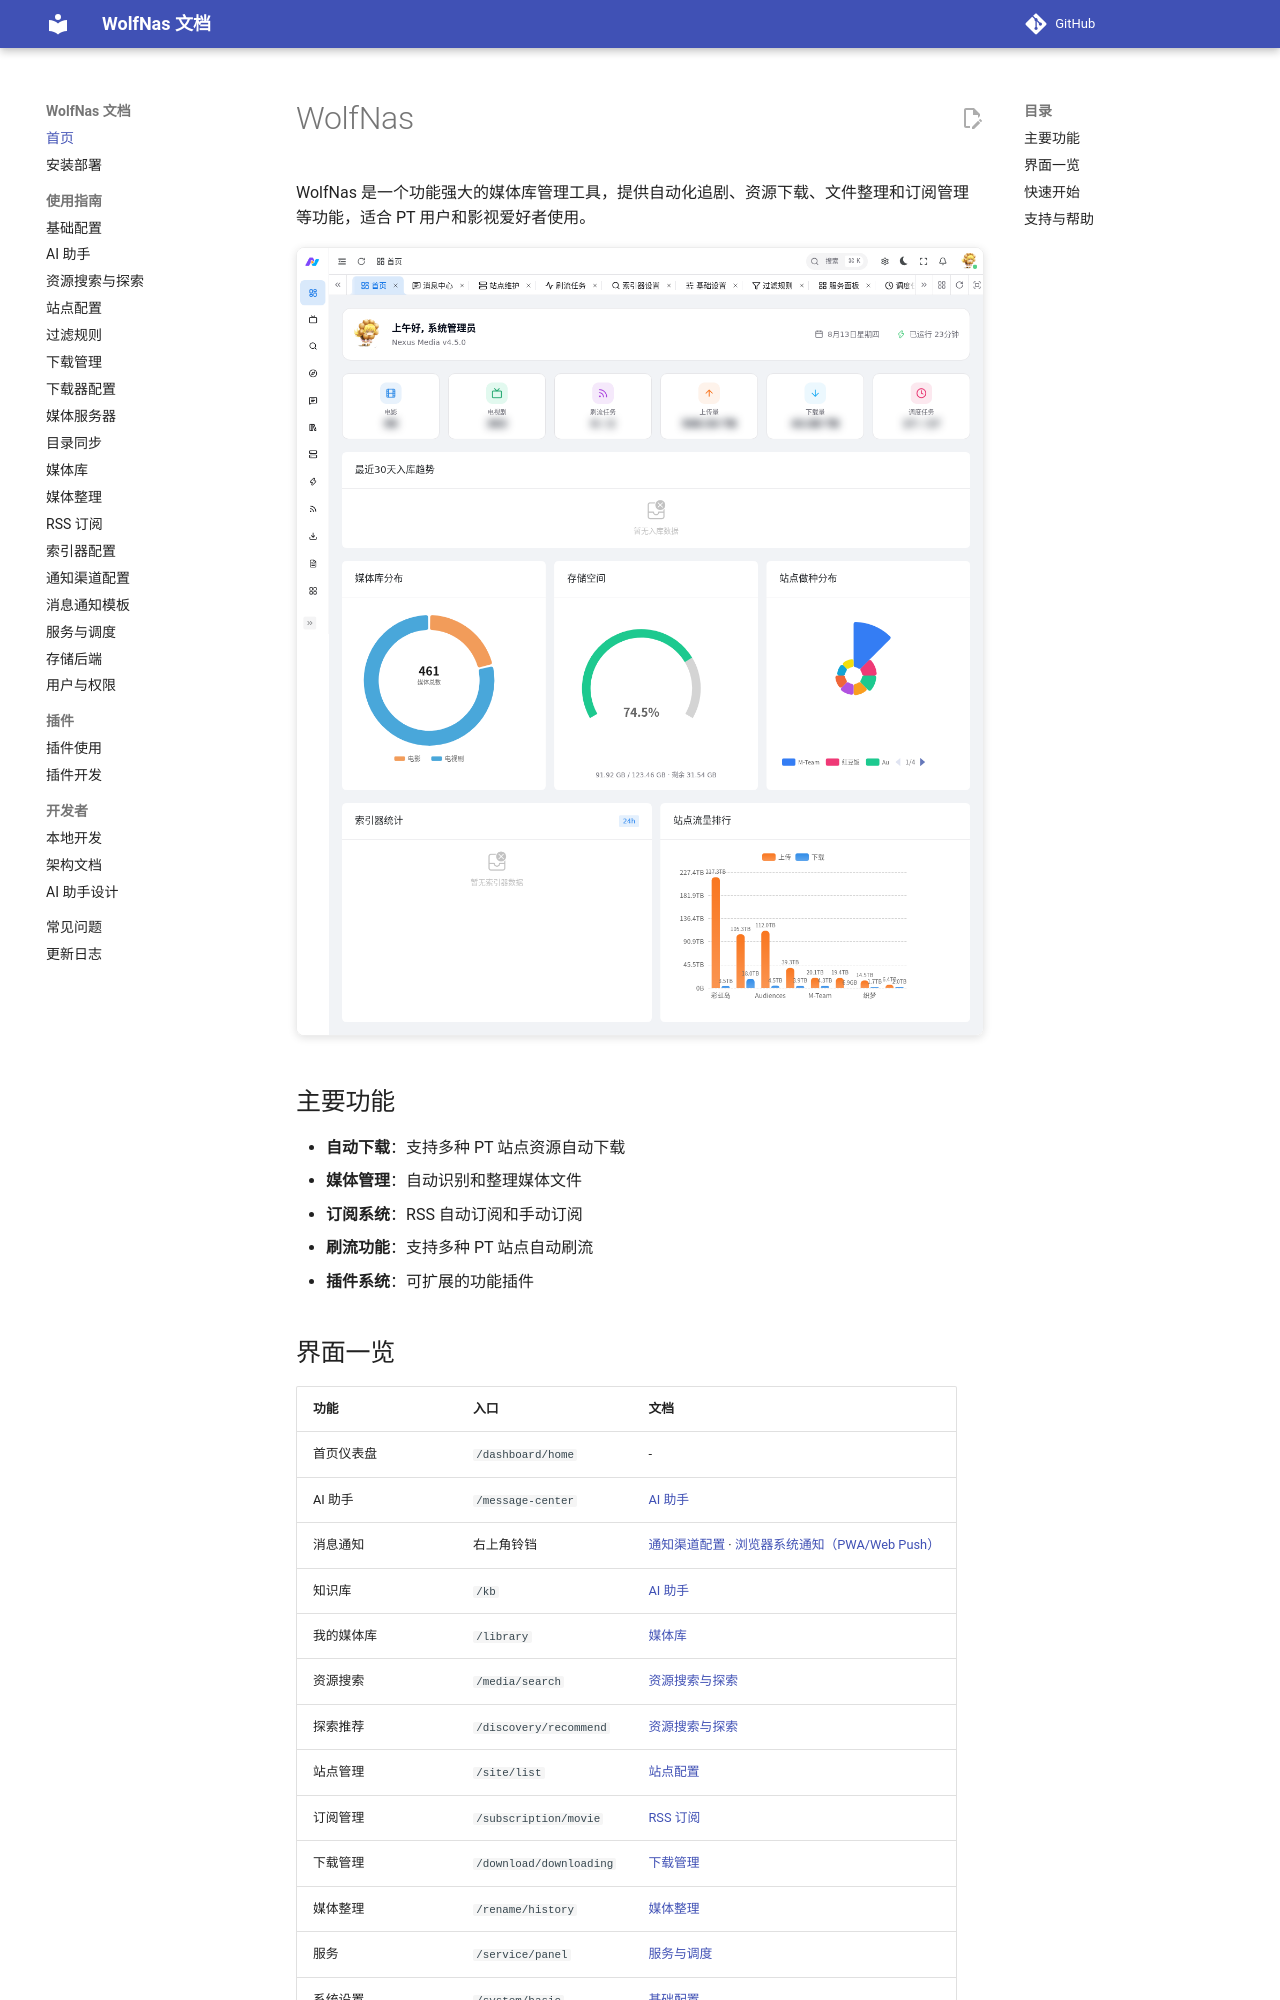

repository: sjh00/wolf-nas-tools · page: index.html · generator: mkdocs

# WolfNas

WolfNas 是一个功能强大的媒体库管理工具，提供自动化追剧、资源下载、文件整理和订阅管理等功能，适合 PT 用户和影视爱好者使用。

![首页](assets/images/home/dashboard.png){ .screenshot }

## 主要功能

- **自动下载**：支持多种 PT 站点资源自动下载
- **媒体管理**：自动识别和整理媒体文件
- **订阅系统**：RSS 自动订阅和手动订阅
- **刷流功能**：支持多种 PT 站点自动刷流
- **插件系统**：可扩展的功能插件

## 界面一览

| 功能 | 入口 | 文档 |
|------|------|------|
| 首页仪表盘 | `/dashboard/home` | - |
| AI 助手 | `/message-center` | [AI 助手](agent.md) |
| 消息通知 | 右上角铃铛 | [通知渠道配置](notifications.md) · [浏览器系统通知（PWA/Web Push）](webpush.md) |
| 知识库 | `/kb` | [AI 助手](agent.md) |
| 我的媒体库 | `/library` | [媒体库](media_library.md) |
| 资源搜索 | `/media/search` | [资源搜索与探索](search.md) |
| 探索推荐 | `/discovery/recommend` | [资源搜索与探索](search.md) |
| 站点管理 | `/site/list` | [站点配置](sites.md) |
| 订阅管理 | `/subscription/movie` | [RSS 订阅](rss.md) |
| 下载管理 | `/download/downloading` | [下载管理](download_management.md) |
| 媒体整理 | `/rename/history` | [媒体整理](media_organization.md) |
| 服务 | `/service/panel` | [服务与调度](service.md) |
| 系统设置 | `/system/basic` | [基础配置](configuration.md) |
| 用户与权限 | `/system/users` | [用户与权限](users.md) |
| 个人设置（渠道绑定） | `/profile` | [用户与权限](users.md) · [通知渠道配置](notifications.md#个人渠道绑定多用户) |
| 插件中心 | `/plugin/market` | [插件使用](plugins.md) |
